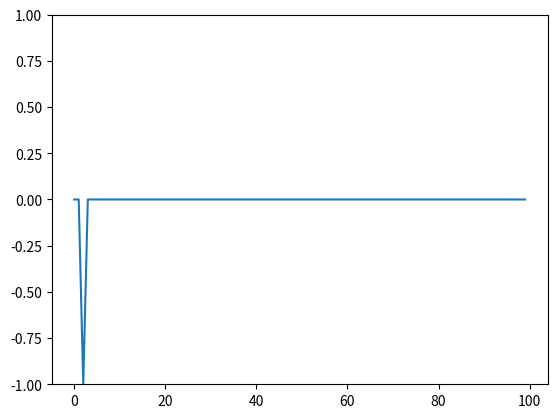

Recreate this plot in Python.
#%%
from numpy import array, dot, random
from random import choice
import pandas as pd
import matplotlib.pyplot as plt

"""
Implement the perceptron algorithm (use the perceptron training rule and not the gradient descent rule).
Notice that unlike logistic regression which is a batch algorithm, the perceptron algorithm is an incremental or stochastic algorithm.
Treat number of iterations in the perceptron algorithm as a hyper-parameter and use the 70-30 split method described earlier to choose 
a suitable value for this hyper-parameter. 
Then, use the chosen value of hyper-parameter, train on the full training dataset and report accuracy on the test set.
"""

# Perceptron training rule

# Do until converge
#   For each x in D
#       For each w_i:
#           update_weights

# The step function classifies any value that is greater than 0 as 1 and everything else as 0
# o(x_1, ..., x_n) = { 1, if w_0 + w_1*x_1 + ... + w_k*x_k > 0
#                    { -1, else
step_function = lambda x: 0 if x < 0 else 1

# x_i: the current value
# t: the target value
# o: the current prediction
# eta: the learning rate, a small value
def calculate_delta_w(current_value, target_value, current_prediction, learning_rate):
    return learning_rate * (target_value - current_prediction) * current_value


def update_weights(w_i, delta_w):
    return w_i + delta_w

# Replace this training set with the real set
training_dataset = [(array([0, 0, 1]), 0), (array([0, 1, 1]), 1), (array([1, 0, 1]), 1), (array([1, 1, 1]), 1)]

# Assign 3 random weights to start
weights = random.rand(3)

# *** Remove this variable later! This is used to catalog all the errors so we can visualize it ***
error = []

# Should we adjust this to be smaller?
learning_rate = 0.2

 # n = number of iterations
n = 100

# Model training
for j in range(n):
    x, expected = choice(training_dataset) # get a random set for input in the training data
    result = dot(weights, x) # calculate the dot product of the input/current value and the weights
    err = expected - step_function(result) # compare the prediction with the expected result
    error.append(err) #*** Remove this line later ***
    # Calculate the change in weights
    # If the expected result is bigger than the actual result, increase the weights
    # If the expected result is smaller than the actual result, decrease the weights
    delta_w = calculate_delta_w(step_function(result), expected, x , learning_rate)
    # Update the weights so we get a better prediction on the next iteration
    weights = update_weights(weights, delta_w)

# Model evaluation
# *** DO WE TEST THIS ON THE VALIDATION SET OR THE TEST SET? ***
for x, _ in training_dataset:
    result = dot(x, weights) # calculate the dot product of the input/current value and the weights
    print('{}: {} -> {}'.format(x[:2], result, step_function(result))) # print the input, the actual value, predicted result, and expected result to see if they match


# For visualization purposes, set the y axis on the graph to be in the range of -1 to 1
plt.ylim([-1, 1])
plt.plot(error) # plot the error to see when the weights converged
plt.show() 

# %%
